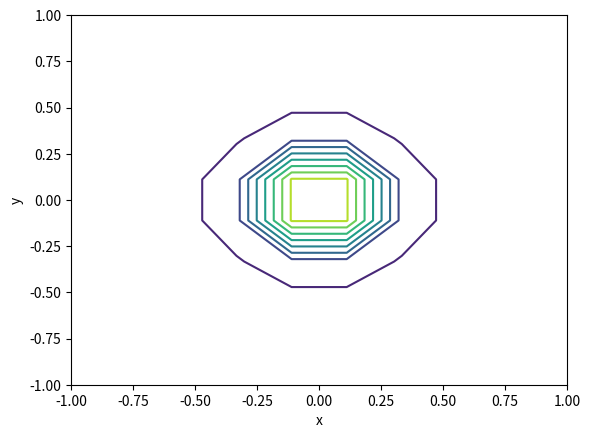

Here is the Python script that generated this plot:
import numpy as np, matplotlib.pyplot as plt
q = 1
def potential (q, r0, x, y):
  X = x - r0[0]; Y = y - r0[1]
  denom = (np.sqrt(X**2 + Y**2))**2
  return q/denom
r0 = np.array([0.0, 0.0])
Nx, Ny = 10, 10
x = np.linspace(-1, 1, Nx)
y = np.linspace(-1, 1, Ny)
X, Y = np.meshgrid(x, y)
Phi = potential(q, r0, X, Y)
plt.contour(X, Y, Phi)
plt.xlabel("x")
plt.ylabel("y")
plt.show()